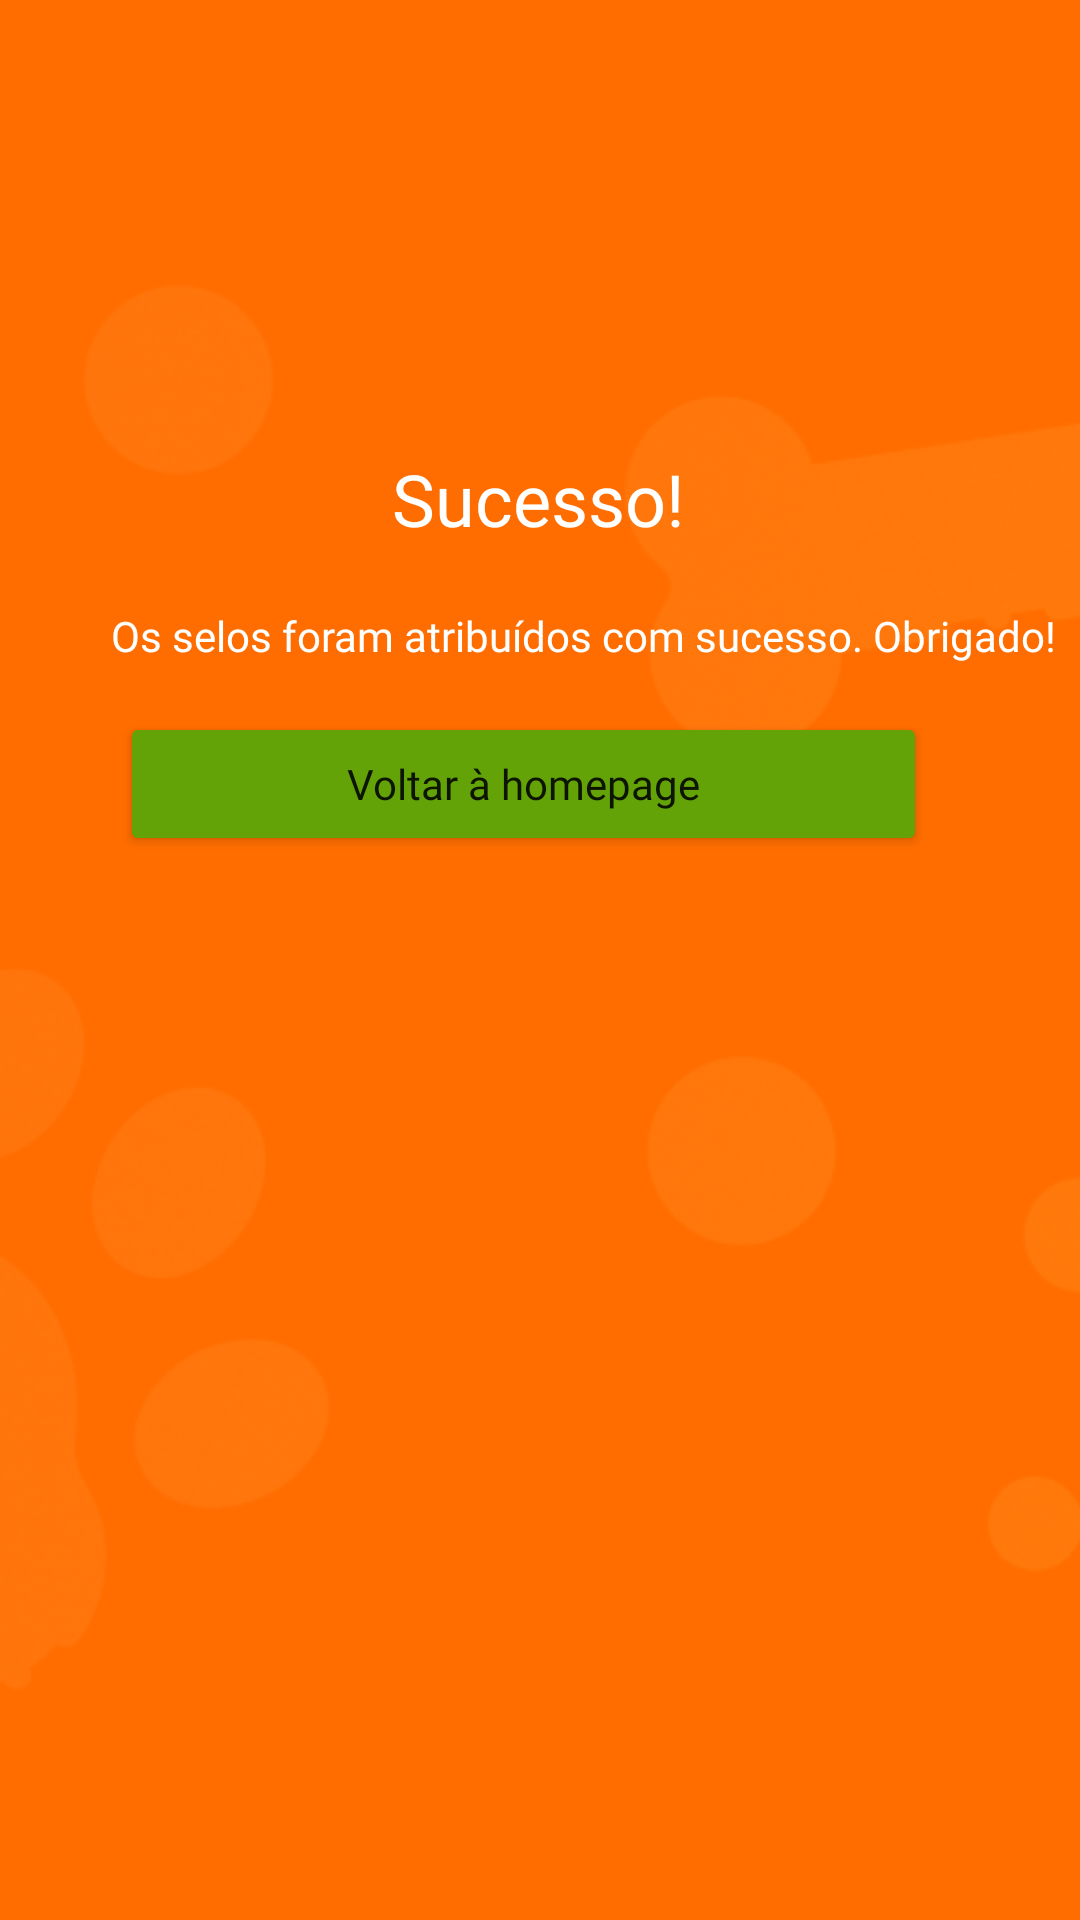

Produce the Android XML layout that renders to this screen, including the resource entries it uses.
<!-- AndroidManifest.xml: application theme Theme.PetEvoPierre.NoActionBar -->
<!-- res/layout/activity_sucesso.xml -->
<?xml version="1.0" encoding="utf-8"?>
<androidx.constraintlayout.widget.ConstraintLayout xmlns:android="http://schemas.android.com/apk/res/android"
    xmlns:app="http://schemas.android.com/apk/res-auto"
    xmlns:tools="http://schemas.android.com/tools"
    android:layout_width="match_parent"
    android:layout_height="match_parent"
    tools:context=".Activities.activities.SucessoActivity"
    android:background="@drawable/ic_background_success">


    <TextView
        android:id="@+id/txtView_sucesso"
        android:layout_width="wrap_content"
        android:layout_height="wrap_content"
        android:layout_marginTop="150dp"
        android:fontFamily="@font/montserrat"
        android:text="Sucesso!"
        android:textColor="@color/white"
        android:textSize="24dp"
        app:layout_constraintEnd_toEndOf="parent"
        app:layout_constraintHorizontal_bias="0.498"
        app:layout_constraintStart_toStartOf="parent"
        app:layout_constraintTop_toTopOf="parent"
        app:layout_constraintBottom_toTopOf="@+id/textView2"></TextView>

    <TextView
        android:id="@+id/textView2"
        android:layout_width="wrap_content"
        android:layout_height="wrap_content"
        android:layout_marginStart="8dp"
        android:layout_marginTop="20dp"
        android:layout_marginEnd="8dp"
        android:fontFamily="@font/montserrat"
        android:gravity="center"
        android:text="Os selos foram atribuídos com sucesso. Obrigado!"
        android:textColor="@color/white"
        android:textSize="14dp"
        app:layout_constraintEnd_toEndOf="parent"
        app:layout_constraintHorizontal_bias="1.0"
        app:layout_constraintStart_toStartOf="parent"
        app:layout_constraintTop_toBottomOf="@+id/txtView_sucesso"></TextView>

    <Button
        android:id="@+id/btn_homepage"
        android:layout_width="match_parent"
        android:layout_height="wrap_content"
        android:layout_marginStart="40dp"
        android:layout_marginTop="16dp"
        android:layout_marginEnd="51dp"
        android:layout_marginBottom="280dp"
        android:backgroundTint="#63A308"
        android:fontFamily="@font/montserrat"
        android:text="Voltar à homepage"
        android:textAllCaps="false"
        app:layout_constraintBottom_toBottomOf="parent"
        app:layout_constraintEnd_toEndOf="parent"
        app:layout_constraintHorizontal_bias="0.0"
        app:layout_constraintStart_toStartOf="parent"
        app:layout_constraintTop_toBottomOf="@+id/textView2"
        app:layout_constraintVertical_bias="0.0" />

</androidx.constraintlayout.widget.ConstraintLayout>
<!-- resources referenced by this layout -->
<resources>
  <!-- drawable ic_background_success: png bitmap (drawable, 35098 bytes) -->
  <style name="Theme.PetEvoPierre.NoActionBar">
          <item name="windowActionBar">false</item>
          <item name="windowNoTitle">true</item>
          <item name="android:windowFullscreen">true</item>
  
      </style>
  <!-- not gathered from this repository: default colours our renderer supplied (Android Studio template values) -->
  <color name="white">#FFFFFFFF</color>
</resources>
